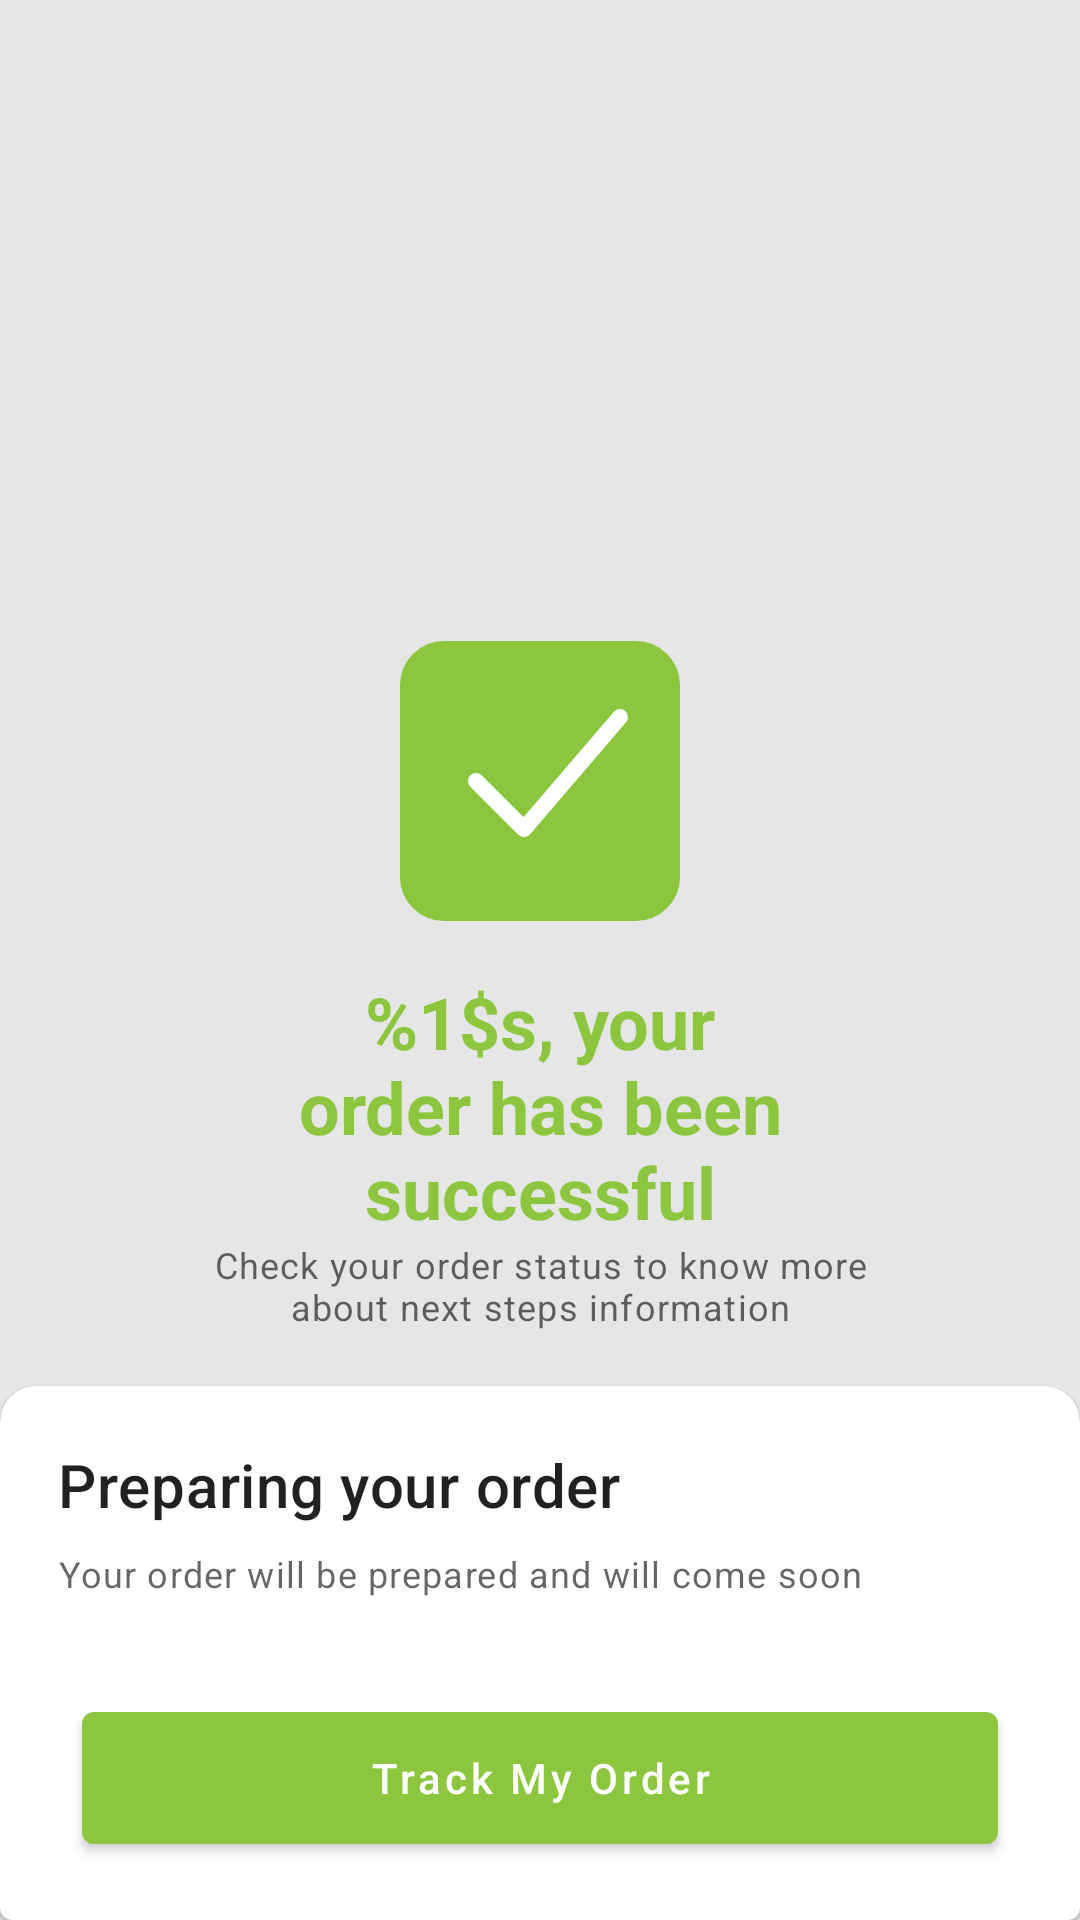

Produce the Android XML layout that renders to this screen, including the resource entries it uses.
<!-- AndroidManifest.xml: application theme Theme.TazaBazar -->
<!-- res/layout/fragment_order_success.xml -->
<?xml version="1.0" encoding="utf-8"?>
<FrameLayout xmlns:android="http://schemas.android.com/apk/res/android"
    xmlns:app="http://schemas.android.com/apk/res-auto"
    xmlns:tools="http://schemas.android.com/tools"
    android:layout_width="match_parent"
    android:layout_height="match_parent"
    android:background="@color/tzb_gray_100"
    android:fitsSystemWindows="true">

    <RelativeLayout
        android:layout_width="match_parent"
        android:layout_height="wrap_content"
        android:layout_gravity="center">

        <ImageView
            android:id="@+id/img_order_checked"
            android:layout_width="128dp"
            android:layout_height="128dp"
            android:layout_alignParentTop="true"
            android:layout_centerHorizontal="true"
            app:srcCompat="@drawable/ic_check_square" />

        <TextView
            android:id="@+id/txt_affirmation"
            android:layout_width="match_parent"
            android:layout_height="wrap_content"
            android:layout_below="@id/img_order_checked"
            android:layout_marginHorizontal="70dp"
            android:text="@string/info_order_success_affirmation_template"
            android:textAlignment="center"
            android:textAppearance="@style/TextAppearance.MaterialComponents.Headline5"
            android:textColor="?colorPrimary"
            android:textStyle="bold"
            tools:text="Mr. Raj, your order has been successful" />

        <TextView
            android:layout_width="match_parent"
            android:layout_height="wrap_content"
            android:layout_below="@id/txt_affirmation"
            android:layout_marginHorizontal="56dp"
            android:text="@string/info_check_order_status_to_know_more"
            android:textAlignment="center"
            android:textAppearance="@style/TextAppearance.MaterialComponents.Caption" />
    </RelativeLayout>

    <com.google.android.material.card.MaterialCardView
        android:layout_width="match_parent"
        android:layout_height="wrap_content"
        android:layout_gravity="bottom"
        app:contentPadding="@dimen/margin_normal"
        app:layout_constraintBottom_toBottomOf="parent"
        app:layout_constraintEnd_toEndOf="parent"
        app:layout_constraintHorizontal_bias="0.5"
        app:layout_constraintStart_toStartOf="parent"
        app:shapeAppearanceOverlay="@style/ShapeAppearanceOverlay.App.CardView.TopCorners.Small">

        <RelativeLayout
            android:layout_width="match_parent"
            android:layout_height="wrap_content">

            <TextView
                android:id="@+id/txt_preparing_order_header"
                android:layout_width="wrap_content"
                android:layout_height="wrap_content"
                android:layout_alignParentStart="true"
                android:layout_alignParentTop="true"
                android:text="@string/title_preparing_your_order"
                android:textAppearance="@style/TextAppearance.MaterialComponents.Headline6" />

            <TextView
                android:id="@+id/txt_preparing_order_caption"
                android:layout_width="wrap_content"
                android:layout_height="wrap_content"
                android:layout_below="@id/txt_preparing_order_header"
                android:layout_alignParentStart="true"
                android:layout_marginTop="@dimen/margin_small"
                android:text="@string/info_preparing_order"
                android:textAppearance="@style/TextAppearance.MaterialComponents.Caption" />

            <com.google.android.material.button.MaterialButton
                android:id="@+id/btn_track_order"
                android:layout_width="match_parent"
                android:layout_height="@dimen/button_height_medium"
                android:layout_below="@id/txt_preparing_order_caption"
                android:layout_marginHorizontal="@dimen/margin_small"
                android:layout_marginTop="@dimen/margin_medium"
                android:text="@string/action_track_my_order"
                android:textAllCaps="false" />
        </RelativeLayout>
    </com.google.android.material.card.MaterialCardView>

</FrameLayout>
<!-- resources referenced by this layout -->
<resources>
  <color name="tzb_gray_100">#E6E6E6</color>
  <dimen name="button_height_medium">56dp</dimen>
  <dimen name="margin_medium">32dp</dimen>
  <dimen name="margin_normal">16dp</dimen>
  <dimen name="margin_small">8dp</dimen>
  <!-- drawable ic_check_square (drawable) -->
  <vector xmlns:android="http://schemas.android.com/apk/res/android"
      android:width="44dp"
      android:height="44dp"
      android:viewportWidth="24"
      android:viewportHeight="24">
    <path
        android:fillColor="@color/tzb_green"
        android:pathData="M6,4L18,4A2,2 0,0 1,20 6L20,18A2,2 0,0 1,18 20L6,20A2,2 0,0 1,4 18L4,6A2,2 0,0 1,6 4z"
        android:strokeWidth="1.5"
        android:strokeColor="@color/tzb_green"
        android:strokeLineCap="round"
        android:strokeLineJoin="round" />
    <path
        android:fillColor="#00000000"
        android:pathData="M8,12l3,3l6,-7"
        android:strokeWidth="1"
        android:strokeColor="@color/white"
        android:strokeLineCap="round"
        android:strokeLineJoin="round" />
  </vector>
  <string name="action_track_my_order">Track My Order</string>
  <string name="info_check_order_status_to_know_more">Check your order status to know more about next steps information</string>
  <string name="info_order_success_affirmation_template">%1$s, your order has been successful</string>
  <string name="info_preparing_order">Your order will be prepared and will come soon</string>
  <string name="title_preparing_your_order">Preparing your order</string>
  <style name="ShapeAppearanceOverlay.App.CardView.TopCorners.Small" parent="">
          <item name="cornerSizeTopLeft">12dp</item>
          <item name="cornerSizeTopRight">12dp</item>
      </style>
  <style name="Theme.TazaBazar" parent="Theme.MaterialComponents.Light.NoActionBar">
          
          <item name="colorPrimary">@color/tzb_green</item>
          <item name="colorPrimaryVariant">@color/tzb_green_darker</item>
          <item name="colorOnPrimary">@color/white</item>
          <item name="colorAccent">?colorPrimary</item>
          
          <item name="colorSecondary">@color/teal_200</item>
          <item name="colorSecondaryVariant">@color/teal_700</item>
          <item name="colorOnSecondary">@color/black</item>
          
          <item name="android:statusBarColor">@android:color/transparent</item>
          
          <item name="android:windowTranslucentStatus">true</item>
          <item name="android:windowTranslucentNavigation">true</item>
          <item name="android:navigationBarColor">@android:color/transparent</item>
          <item name="CategoryChipChoiceStyle">@style/Widget.App.Chip.Choice</item>
          <item name="CategoryChipActionStyle">@style/Widget.App.Chip.Action</item>
      </style>
  <color name="tzb_green">#8CC63F</color>
  <color name="white">#FFFFFFFF</color>
  <color name="tzb_green_darker">#00796B</color>
  <color name="teal_200">#FF03DAC5</color>
  <color name="teal_700">#FF018786</color>
  <color name="black">#FF000000</color>
  <style name="Widget.App.Chip.Choice" parent="Widget.MaterialComponents.Chip.Choice">
          <item name="chipBackgroundColor">@color/product_category_chip_background</item>
      </style>
  <style name="Widget.App.Chip.Action" parent="Widget.MaterialComponents.Chip.Action">
          <item name="chipBackgroundColor">@color/product_category_chip_background</item>
      </style>
</resources>
